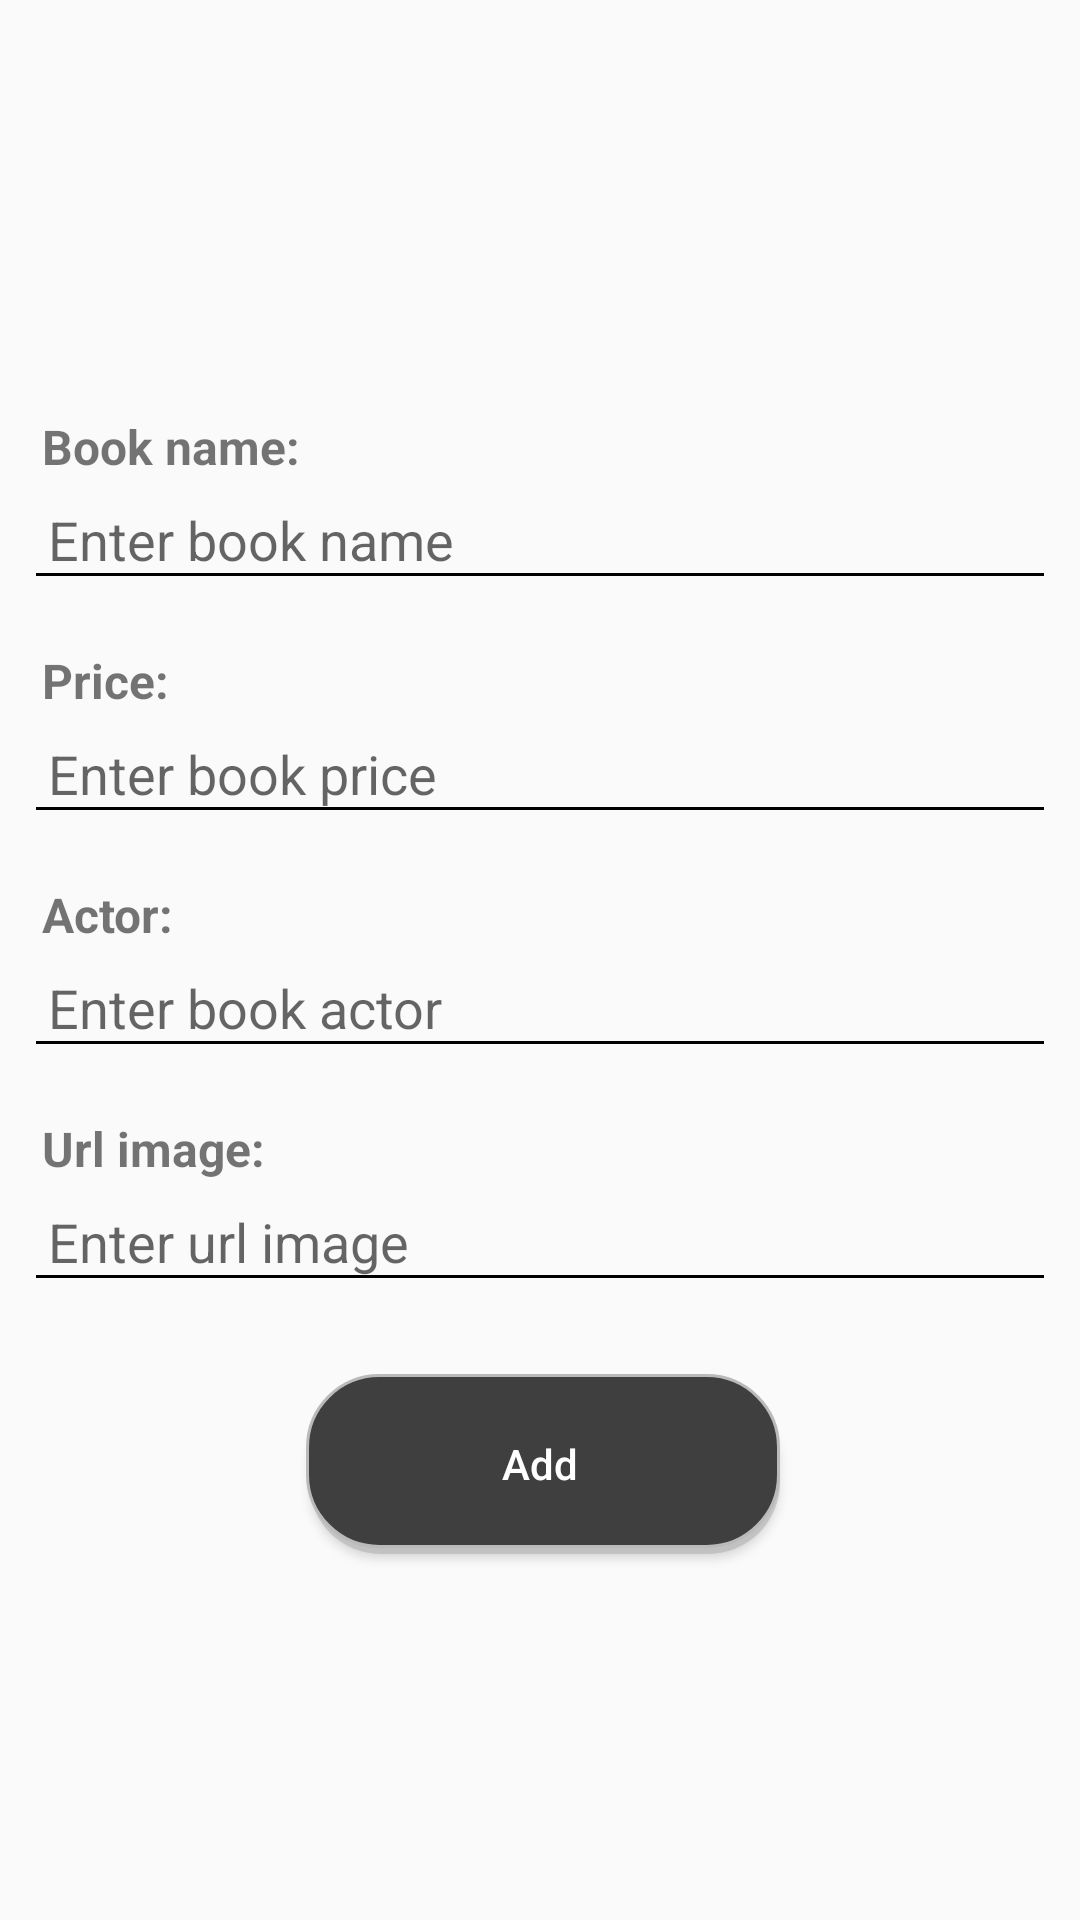

Android layout source for this screen:
<!-- AndroidManifest.xml: application theme Theme.Lap -->
<!-- res/layout/activity_add_book.xml -->
<?xml version="1.0" encoding="utf-8"?>
<layout xmlns:android="http://schemas.android.com/apk/res/android"
    xmlns:app="http://schemas.android.com/apk/res-auto"
    xmlns:tools="http://schemas.android.com/tools">

    <data>

    </data>

    <LinearLayout
        android:gravity="center"
        android:orientation="vertical"
        android:layout_width="match_parent"
        android:layout_height="match_parent"
        android:padding="@dimen/_8sdp"
        tools:context=".add.AddBookActivity">

        <LinearLayout
            android:layout_width="match_parent"
            android:layout_height="wrap_content"
            android:orientation="vertical"
            android:layout_marginTop="16dp"
            >
            <TextView
                android:layout_width="match_parent"
                android:layout_height="wrap_content"
                android:text="@string/name"
                android:textSize="@dimen/_16sdp"
                android:textStyle="bold"
                android:layout_marginLeft="@dimen/_6sdp"
                />
            <com.google.android.material.textfield.TextInputEditText
                android:id="@+id/ed_name"
                android:layout_height="wrap_content"
                android:layout_width="match_parent"
                android:hint="@string/enter_name"
                android:backgroundTint="@color/color_text"
                android:padding="@dimen/_8sdp"
                />
        </LinearLayout>

        <LinearLayout
            android:layout_width="match_parent"
            android:layout_height="wrap_content"
            android:orientation="vertical"
            android:layout_marginTop="16dp"
            >
            <TextView
                android:layout_width="match_parent"
                android:layout_height="wrap_content"
                android:text="@string/price"
                android:textSize="@dimen/_16sdp"
                android:textStyle="bold"
                android:layout_marginLeft="@dimen/_6sdp"
                />
            <com.google.android.material.textfield.TextInputEditText
                android:id="@+id/ed_price"
                android:layout_height="wrap_content"
                android:layout_width="match_parent"
                android:hint="@string/enter_price"
                android:backgroundTint="@color/color_text"
                android:padding="@dimen/_8sdp"
                android:inputType="numberSigned"
                />
        </LinearLayout>

        <LinearLayout
            android:layout_width="match_parent"
            android:layout_height="wrap_content"
            android:orientation="vertical"
            android:layout_marginTop="16dp"
            >
            <TextView
                android:layout_width="match_parent"
                android:layout_height="wrap_content"
                android:text="@string/actor"
                android:textSize="@dimen/_16sdp"
                android:textStyle="bold"
                android:layout_marginLeft="@dimen/_6sdp"
                />
            <com.google.android.material.textfield.TextInputEditText
                android:id="@+id/ed_actor"
                android:layout_height="wrap_content"
                android:layout_width="match_parent"
                android:hint="@string/enter_actor"
                android:backgroundTint="@color/color_text"
                android:padding="@dimen/_8sdp"
                />
        </LinearLayout>

        <LinearLayout
            android:layout_width="match_parent"
            android:layout_height="wrap_content"
            android:orientation="vertical"
            android:layout_marginTop="16dp"
            >
            <TextView
                android:layout_width="match_parent"
                android:layout_height="wrap_content"
                android:text="@string/image_url"
                android:textSize="@dimen/_16sdp"
                android:textStyle="bold"
                android:layout_marginLeft="@dimen/_6sdp"
                />
            <com.google.android.material.textfield.TextInputEditText
                android:id="@+id/ed_image"
                android:layout_height="wrap_content"
                android:layout_width="match_parent"
                android:hint="@string/enter_url_image"
                android:backgroundTint="@color/color_text"
                android:padding="@dimen/_8sdp"
                />
        </LinearLayout>

        <Button
            android:id="@+id/btn_add"
            android:layout_width="160dp"
            android:layout_height="60dp"
            android:layout_gravity="center"
            android:layout_marginTop="24dp"
            android:background="@drawable/anim_button"
            android:text="@string/add"
            android:textAllCaps="false"
            android:textColor="@color/white" />
    </LinearLayout>
</layout>
<!-- resources referenced by this layout -->
<resources>
  <color name="color_text">#000000</color>
  <color name="white">#FFFFFFFF</color>
  <dimen name="_16sdp">16dp</dimen>
  <dimen name="_6sdp">6dp</dimen>
  <dimen name="_8sdp">8dp</dimen>
  <!-- drawable anim_button (drawable) -->
  <?xml version="1.0" encoding="utf-8"?>
  <ripple xmlns:android="http://schemas.android.com/apk/res/android"
      android:color="@color/color_ripple"
      >
      <item android:id="@android:id/mask"
          android:drawable="@drawable/button_selector"/>
      <item android:id="@android:id/background"
          android:drawable="@drawable/button_selector"
          />
  </ripple>
  <string name="actor">Actor:</string>
  <string name="add">Add</string>
  <string name="enter_actor">Enter book actor</string>
  <string name="enter_name">Enter book name</string>
  <string name="enter_price">Enter book price</string>
  <string name="enter_url_image">Enter url image</string>
  <string name="image_url">Url image:</string>
  <string name="name">Book name:</string>
  <string name="price">Price:</string>
  <style name="Theme.Lap" parent="Theme.MaterialComponents.DayNight.NoActionBar.Bridge">
          
          <item name="colorPrimary">@color/purple_500</item>
          <item name="colorPrimaryVariant">@color/purple_700</item>
          <item name="colorOnPrimary">@color/white</item>
          
          <item name="colorSecondary">@color/teal_200</item>
          <item name="colorSecondaryVariant">@color/teal_700</item>
          <item name="colorOnSecondary">@color/black</item>
          
          <item name="android:statusBarColor" tools:targetApi="l">?attr/colorPrimaryVariant</item>
          
      </style>
  <color name="color_ripple">#DBDBDB</color>
  <!-- drawable button_selector (drawable) -->
  <?xml version="1.0" encoding="utf-8"?>
  <selector xmlns:android="http://schemas.android.com/apk/res/android">
      <item>
          <layer-list>
              <item android:left="3dp" android:top="5dp" android:right="0dp">
                  <shape>
                      <corners android:radius="24dp" />
                      <solid android:color="#B4BABABA" />
                  </shape>
              </item>
              <item android:bottom="2dp" android:left="2dp">
                  <shape>
                      <gradient android:angle="270"
                          android:endColor="#3F3F3F" android:startColor="#3F3F3F" />
                      <stroke android:width="1dp" android:color="#BABABA" />
                      <corners android:radius="24dp" />
                      <padding android:bottom="10dp" android:left="10dp"
                          android:right="10dp" android:top="10dp" />
                  </shape>
              </item>
          </layer-list>
      </item>
  
  </selector>
  <color name="purple_500">#FF6200EE</color>
  <color name="purple_700">#FF3700B3</color>
  <color name="teal_200">#FF03DAC5</color>
  <color name="teal_700">#FF018786</color>
  <color name="black">#FF000000</color>
</resources>
